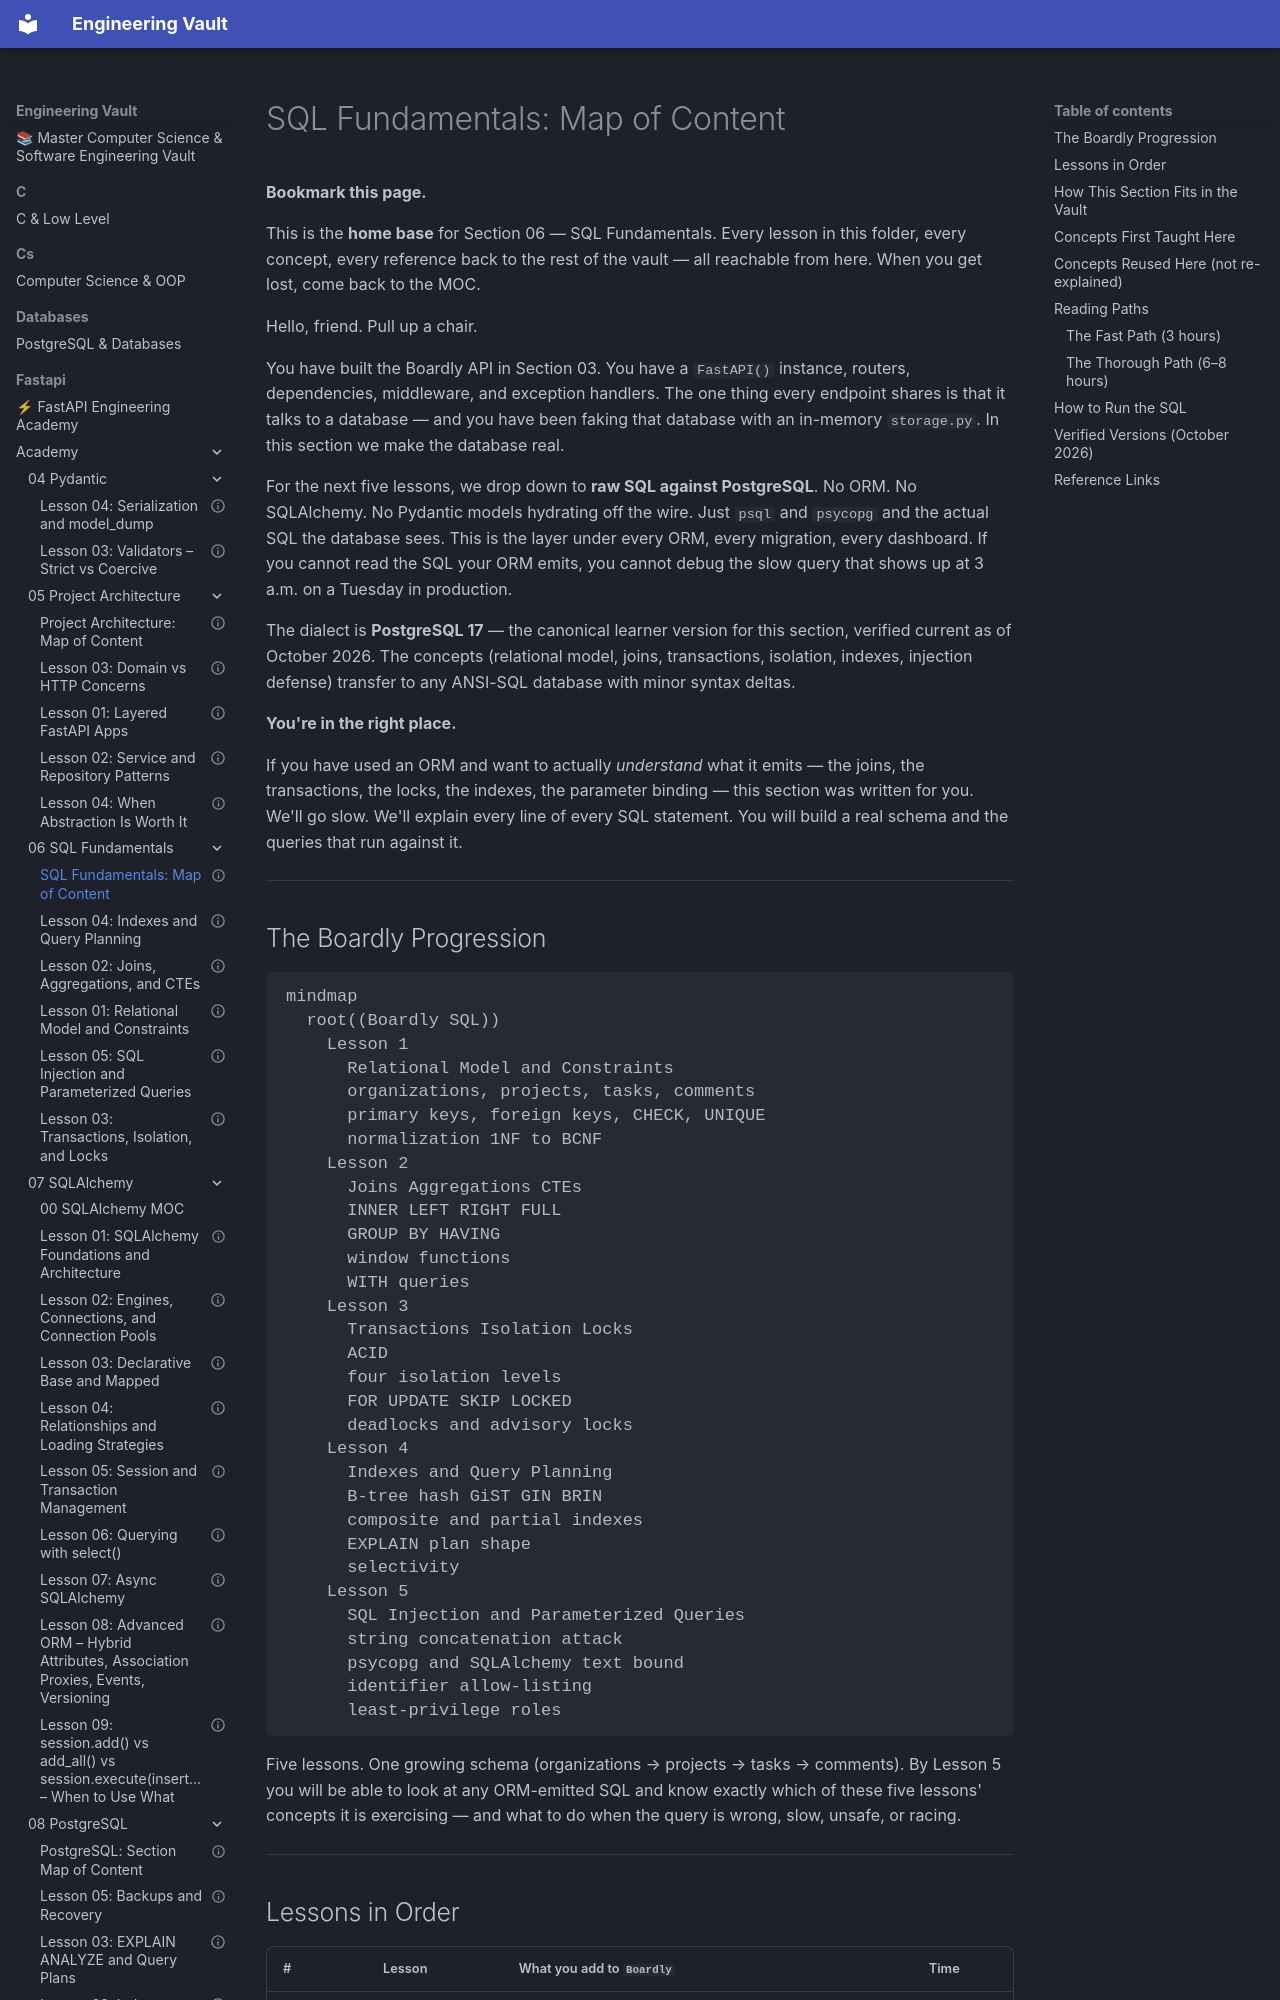

repository: Saff9/engineering-vault · page: fastapi/academy/06-SQL-Fundamentals/00-SQL-MOC/index.html · generator: mkdocs

---
title: "SQL Fundamentals: Map of Content"
aliases:
 - SQL Fundamentals
 - SQL MOC
 - 06-SQL-Fundamentals
tags:
 - moc
 - sql
 - postgresql
 - index
course_level: intermediate
status: complete
related:
 - "[[00-Start-Here/Concept-Registry]]"
 - "[[00-Start-Here/Curriculum-Index]]"
 - "[[03-FastAPI-Core/Application-and-Lifespan]]"
 - "[[07-SQLAlchemy/03-Declarative-Base-and-Mapped]]"
---

# SQL Fundamentals: Map of Content

**Bookmark this page.**

This is the **home base** for Section 06 — SQL Fundamentals. Every lesson in this folder, every concept, every reference back to the rest of the vault — all reachable from here. When you get lost, come back to the MOC.


Hello, friend. Pull up a chair.

You have built the Boardly API in Section 03. You have a `FastAPI()` instance, routers, dependencies, middleware, and exception handlers. The one thing every endpoint shares is that it talks to a database — and you have been faking that database with an in-memory `storage.py`. In this section we make the database real.

For the next five lessons, we drop down to **raw SQL against PostgreSQL**. No ORM. No SQLAlchemy. No Pydantic models hydrating off the wire. Just `psql` and `psycopg` and the actual SQL the database sees. This is the layer under every ORM, every migration, every dashboard. If you cannot read the SQL your ORM emits, you cannot debug the slow query that shows up at 3 a.m. on a Tuesday in production.

The dialect is **PostgreSQL 17** — the canonical learner version for this section, verified current as of October 2026. The concepts (relational model, joins, transactions, isolation, indexes, injection defense) transfer to any ANSI-SQL database with minor syntax deltas.

**You're in the right place.**

If you have used an ORM and want to actually *understand* what it emits — the joins, the transactions, the locks, the indexes, the parameter binding — this section was written for you. We'll go slow. We'll explain every line of every SQL statement. You will build a real schema and the queries that run against it.


---

## The Boardly Progression

```mermaid
mindmap
  root((Boardly SQL))
    Lesson 1
      Relational Model and Constraints
      organizations, projects, tasks, comments
      primary keys, foreign keys, CHECK, UNIQUE
      normalization 1NF to BCNF
    Lesson 2
      Joins Aggregations CTEs
      INNER LEFT RIGHT FULL
      GROUP BY HAVING
      window functions
      WITH queries
    Lesson 3
      Transactions Isolation Locks
      ACID
      four isolation levels
      FOR UPDATE SKIP LOCKED
      deadlocks and advisory locks
    Lesson 4
      Indexes and Query Planning
      B-tree hash GiST GIN BRIN
      composite and partial indexes
      EXPLAIN plan shape
      selectivity
    Lesson 5
      SQL Injection and Parameterized Queries
      string concatenation attack
      psycopg and SQLAlchemy text bound
      identifier allow-listing
      least-privilege roles
```

Five lessons. One growing schema (organizations → projects → tasks → comments). By Lesson 5 you will be able to look at any ORM-emitted SQL and know exactly which of these five lessons' concepts it is exercising — and what to do when the query is wrong, slow, unsafe, or racing.

---
